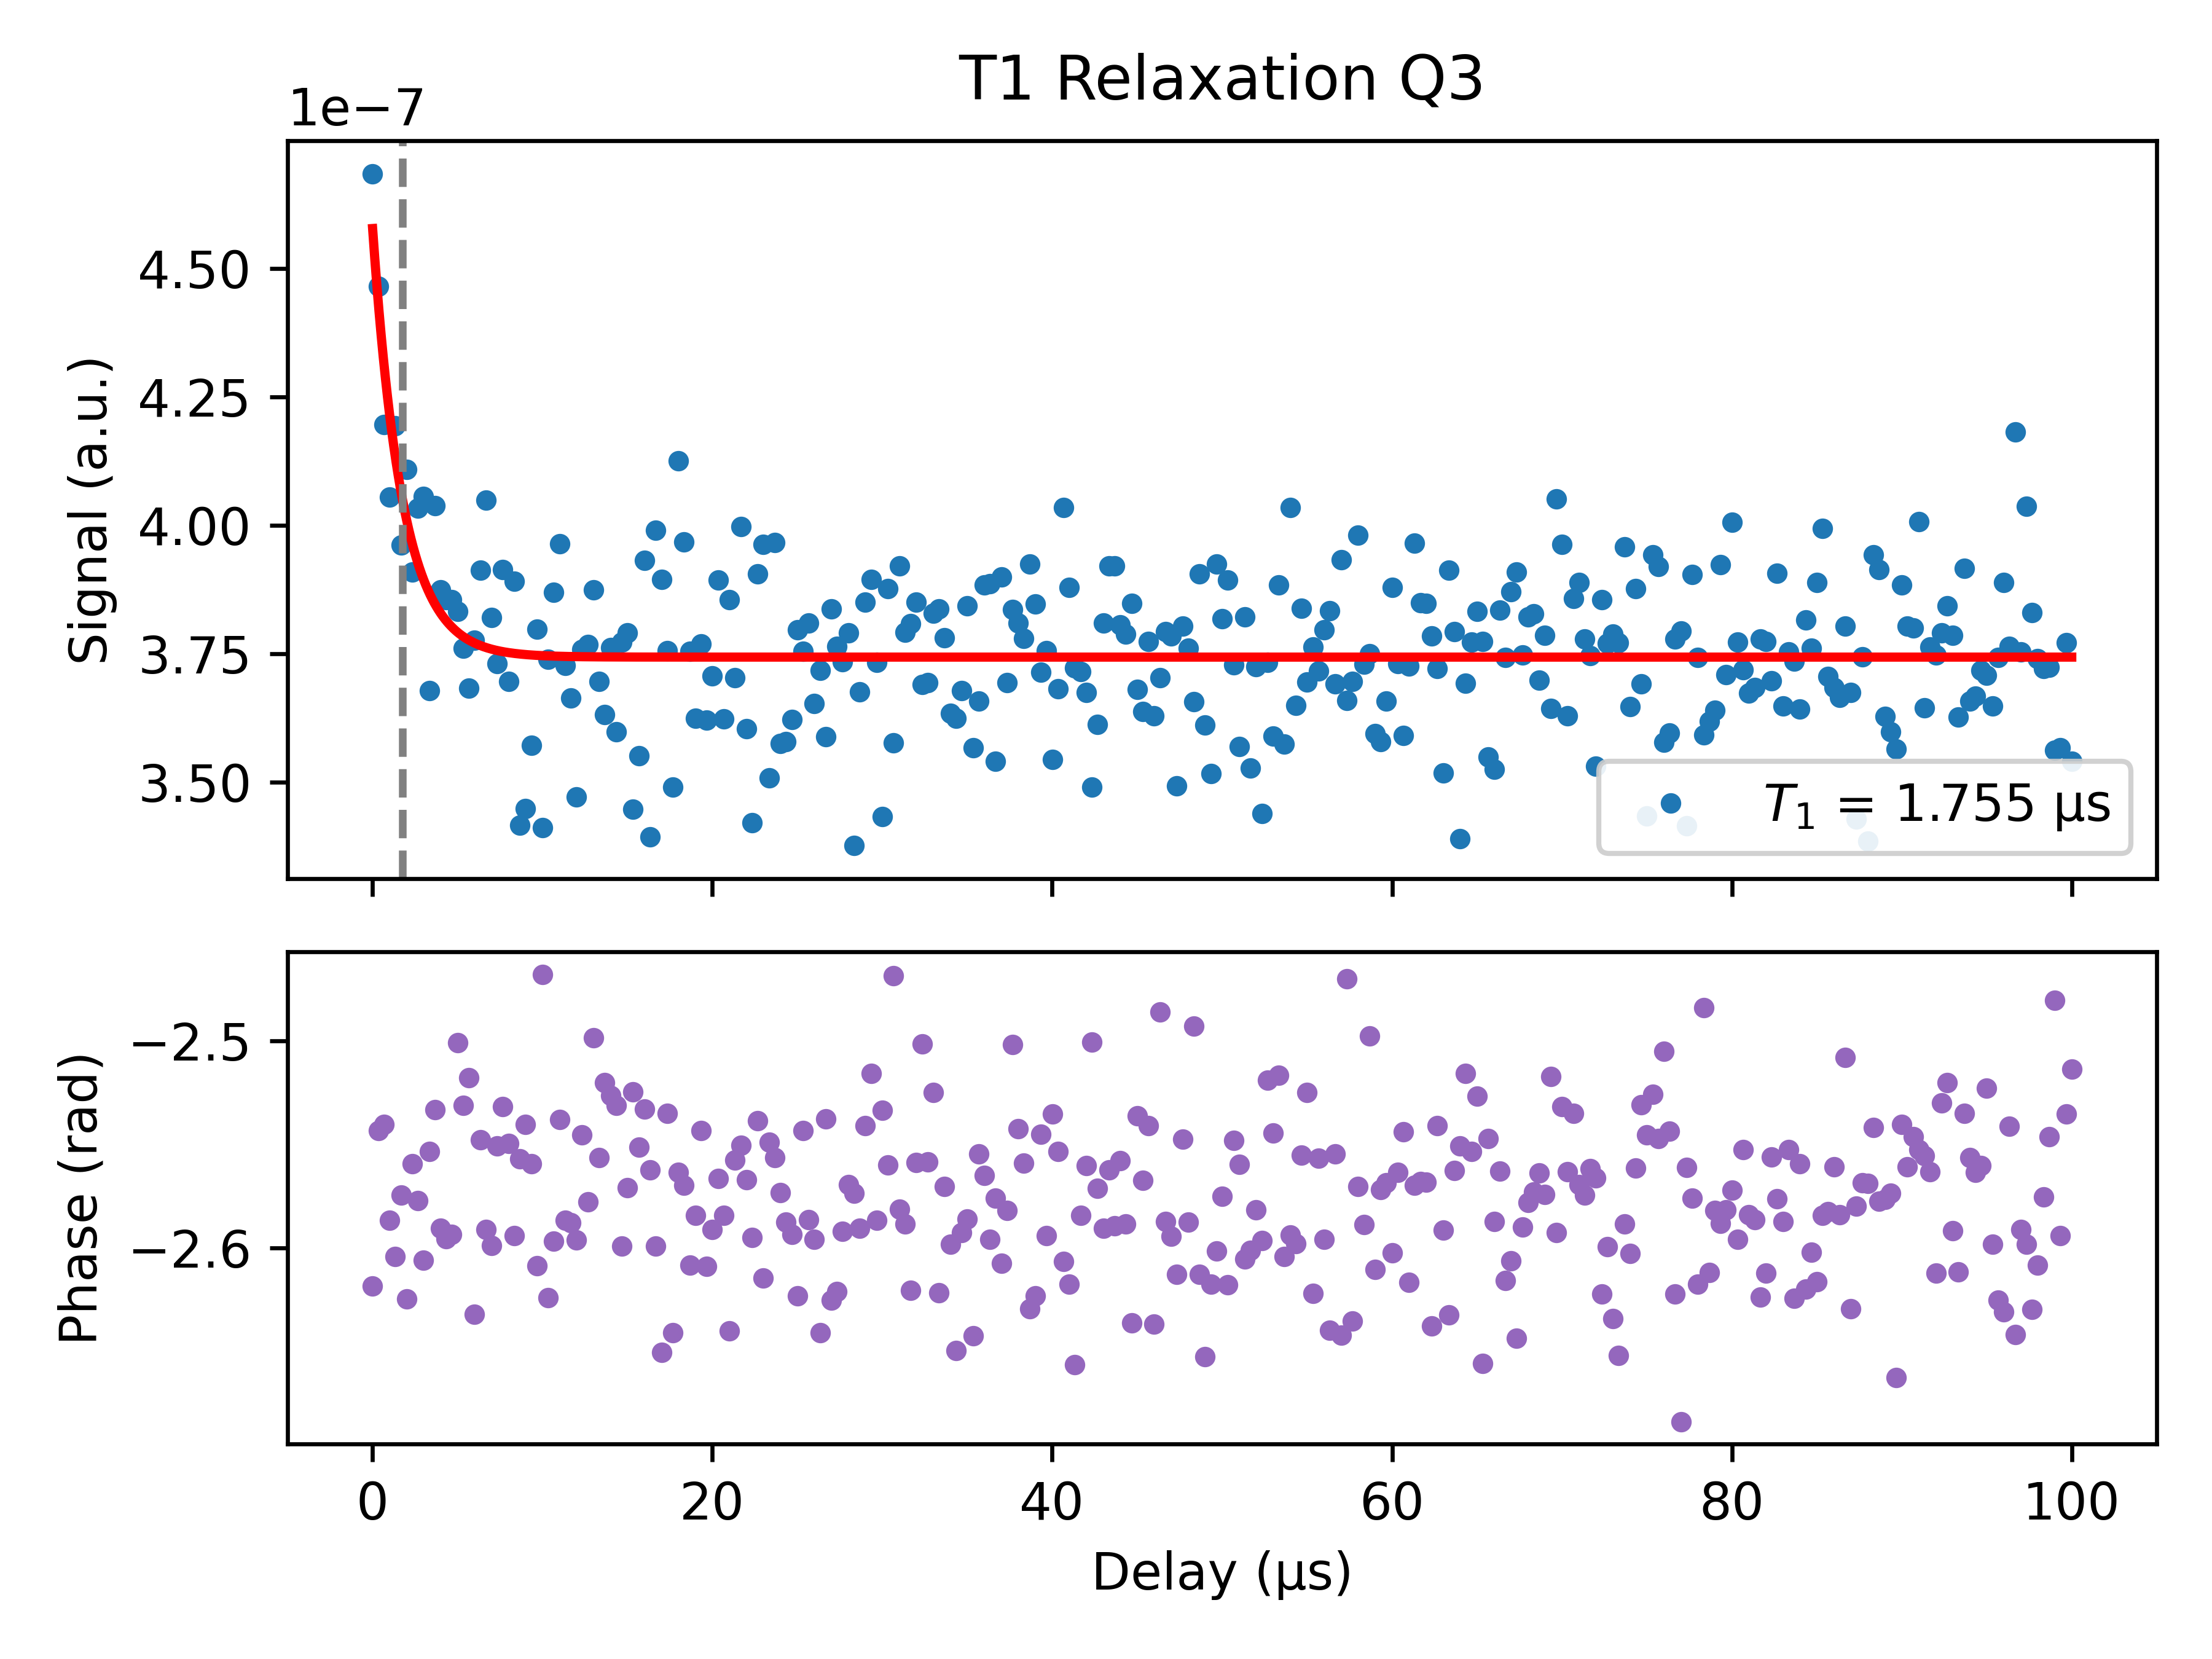

Source data for this figure (header and first rows):
Delay_us, Magnitude_linear, Fit_linear_at_x, Phase_rad, A_fit, T1_fit_us, C_fit
0.01, 4.683947354749813e-07, 4.577939275809411e-07, -2.618, 8.387406358290445e-08, 1.755, 3.7439640571215306e-07
0.3433, 4.465783283184956e-07, 4.4336903384197576e-07, -2.543, 8.387406358290445e-08, 1.755, 3.7439640571215306e-07
0.6766, 4.1959796421585126e-07, 4.3143914900396807e-07, -2.54, 8.387406358290445e-08, 1.755, 3.7439640571215306e-07
1.01, 4.055801243325745e-07, 4.2157272261472713e-07, -2.586, 8.387406358290445e-08, 1.755, 3.7439640571215306e-07
1.343, 4.194147016880695e-07, 4.134128475600935e-07, -2.604, 8.387406358290445e-08, 1.755, 3.7439640571215306e-07
1.677, 3.961550534944196e-07, 4.0666434934195045e-07, -2.574, 8.387406358290445e-08, 1.755, 3.7439640571215306e-07
2.01, 4.108726616219064e-07, 4.0108310846566784e-07, -2.624, 8.387406358290445e-08, 1.755, 3.7439640571215306e-07
2.343, 3.9089093156044175e-07, 3.9646722968609855e-07, -2.559, 8.387406358290445e-08, 1.755, 3.7439640571215306e-07
2.676, 4.034289702626939e-07, 3.926497386693214e-07, -2.577, 8.387406358290445e-08, 1.755, 3.7439640571215306e-07
3.01, 4.056527693005377e-07, 3.8949254187990877e-07, -2.606, 8.387406358290445e-08, 1.755, 3.7439640571215306e-07
3.343, 3.678560129990071e-07, 3.8688143119928884e-07, -2.553, 8.387406358290445e-08, 1.755, 3.7439640571215306e-07
3.676, 4.038672036573379e-07, 3.8472195257277094e-07, -2.533, 8.387406358290445e-08, 1.755, 3.7439640571215306e-07
4.01, 3.8753740898541744e-07, 3.8293598923808743e-07, -2.59, 8.387406358290445e-08, 1.755, 3.7439640571215306e-07
4.343, 3.855071211031304e-07, 3.814589359375058e-07, -2.595, 8.387406358290445e-08, 1.755, 3.7439640571215306e-07
4.676, 3.8552829820103004e-07, 3.802373618937443e-07, -2.593, 8.387406358290445e-08, 1.755, 3.7439640571215306e-07
5.01, 3.832542975041692e-07, 3.792270780104178e-07, -2.501, 8.387406358290445e-08, 1.755, 3.7439640571215306e-07
5.343, 3.7608594616312276e-07, 3.783915383801172e-07, -2.531, 8.387406358290445e-08, 1.755, 3.7439640571215306e-07
5.676, 3.6840142550640074e-07, 3.7770051827643685e-07, -2.518, 8.387406358290445e-08, 1.755, 3.7439640571215306e-07
6.009, 3.77722238046127e-07, 3.7712902080776676e-07, -2.632, 8.387406358290445e-08, 1.755, 3.7439640571215306e-07
6.343, 3.9133563183713165e-07, 3.7665637268225365e-07, -2.548, 8.387406358290445e-08, 1.755, 3.7439640571215306e-07
6.676, 4.0492320919485087e-07, 3.762654763742247e-07, -2.591, 8.387406358290445e-08, 1.755, 3.7439640571215306e-07
7.009, 3.8205010238864355e-07, 3.7594219164001616e-07, -2.599, 8.387406358290445e-08, 1.755, 3.7439640571215306e-07
7.343, 3.7309553354518717e-07, 3.7567482401022385e-07, -2.551, 8.387406358290445e-08, 1.755, 3.7439640571215306e-07
7.676, 3.914492808126663e-07, 3.7545370175514493e-07, -2.532, 8.387406358290445e-08, 1.755, 3.7439640571215306e-07
8.009, 3.6967573641481025e-07, 3.752708260206023e-07, -2.549, 8.387406358290445e-08, 1.755, 3.7439640571215306e-07
8.343, 3.891714809545734e-07, 3.751195814781995e-07, -2.594, 8.387406358290445e-08, 1.755, 3.7439640571215306e-07
8.676, 3.4172816429548907e-07, 3.749944970230975e-07, -2.557, 8.387406358290445e-08, 1.755, 3.7439640571215306e-07
9.009, 3.448654122602208e-07, 3.7489104786281977e-07, -2.54, 8.387406358290445e-08, 1.755, 3.7439640571215306e-07
9.342, 3.57218672905422e-07, 3.748054918378649e-07, -2.559, 8.387406358290445e-08, 1.755, 3.7439640571215306e-07
9.676, 3.7979321658436915e-07, 3.74734734053206e-07, -2.608, 8.387406358290445e-08, 1.755, 3.7439640571215306e-07
10.01, 3.412425263497488e-07, 3.7467621492386963e-07, -2.468, 8.387406358290445e-08, 1.755, 3.7439640571215306e-07
10.34, 3.7399327410659475e-07, 3.746278175847671e-07, -2.624, 8.387406358290445e-08, 1.755, 3.7439640571215306e-07
10.68, 3.8705760685576154e-07, 3.7458779131542967e-07, -2.597, 8.387406358290445e-08, 1.755, 3.7439640571215306e-07
11.01, 3.964190469194046e-07, 3.7455468820962307e-07, -2.538, 8.387406358290445e-08, 1.755, 3.7439640571215306e-07
11.34, 3.727792716188805e-07, 3.745273107989329e-07, -2.586, 8.387406358290445e-08, 1.755, 3.7439640571215306e-07
11.68, 3.664626545283892e-07, 3.745046687356632e-07, -2.588, 8.387406358290445e-08, 1.755, 3.7439640571215306e-07
12.01, 3.4719523723873006e-07, 3.744859429680984e-07, -2.596, 8.387406358290445e-08, 1.755, 3.7439640571215306e-07
12.34, 3.7588675864181074e-07, 3.744704561122093e-07, -2.545, 8.387406358290445e-08, 1.755, 3.7439640571215306e-07
12.68, 3.768478062680789e-07, 3.7445764794803127e-07, -2.578, 8.387406358290445e-08, 1.755, 3.7439640571215306e-07
13.01, 3.874842480634427e-07, 3.7444705515432366e-07, -2.498, 8.387406358290445e-08, 1.755, 3.7439640571215306e-07
13.34, 3.696866402430909e-07, 3.744382945484342e-07, -2.556, 8.387406358290445e-08, 1.755, 3.7439640571215306e-07
13.68, 3.6321182989480036e-07, 3.744310492250881e-07, -2.52, 8.387406358290445e-08, 1.755, 3.7439640571215306e-07
14.01, 3.7628795281742557e-07, 3.7442505709268855e-07, -2.526, 8.387406358290445e-08, 1.755, 3.7439640571215306e-07
14.34, 3.598312158739831e-07, 3.7442010139244184e-07, -2.531, 8.387406358290445e-08, 1.755, 3.7439640571215306e-07
14.68, 3.7732058344552487e-07, 3.7441600285734657e-07, -2.599, 8.387406358290445e-08, 1.755, 3.7439640571215306e-07
15.01, 3.7916563339537493e-07, 3.744126132274071e-07, -2.571, 8.387406358290445e-08, 1.755, 3.7439640571215306e-07
15.34, 3.4479534876854066e-07, 3.744098098864915e-07, -2.525, 8.387406358290445e-08, 1.755, 3.7439640571215306e-07
15.68, 3.551959216638656e-07, 3.7440749142682803e-07, -2.551, 8.387406358290445e-08, 1.755, 3.7439640571215306e-07
16.01, 3.9321785137027083e-07, 3.7440557398069026e-07, -2.533, 8.387406358290445e-08, 1.755, 3.7439640571215306e-07
16.34, 3.394590605681202e-07, 3.744039881865748e-07, -2.562, 8.387406358290445e-08, 1.755, 3.7439640571215306e-07
16.68, 3.990854870339614e-07, 3.7440267668012525e-07, -2.599, 8.387406358290445e-08, 1.755, 3.7439640571215306e-07
17.01, 3.8955325956893425e-07, 3.7440159201903926e-07, -2.65, 8.387406358290445e-08, 1.755, 3.7439640571215306e-07
17.34, 3.756700212380959e-07, 3.7440069496689604e-07, -2.535, 8.387406358290445e-08, 1.755, 3.7439640571215306e-07
17.67, 3.4906937636394534e-07, 3.7439995307382173e-07, -2.641, 8.387406358290445e-08, 1.755, 3.7439640571215306e-07
18.01, 4.125638232771585e-07, 3.7439933950265106e-07, -2.563, 8.387406358290445e-08, 1.755, 3.7439640571215306e-07
18.34, 3.9678874753783104e-07, 3.743988320581223e-07, -2.569, 8.387406358290445e-08, 1.755, 3.7439640571215306e-07
18.67, 3.755434731721216e-07, 3.743984123839881e-07, -2.608, 8.387406358290445e-08, 1.755, 3.7439640571215306e-07
19.01, 3.6253134238321264e-07, 3.743980652989988e-07, -2.584, 8.387406358290445e-08, 1.755, 3.7439640571215306e-07
19.34, 3.7694482960355505e-07, 3.743977782477368e-07, -2.543, 8.387406358290445e-08, 1.755, 3.7439640571215306e-07
19.67, 3.620867216546437e-07, 3.743975408464387e-07, -2.609, 8.387406358290445e-08, 1.755, 3.7439640571215306e-07
... 241 more rows
